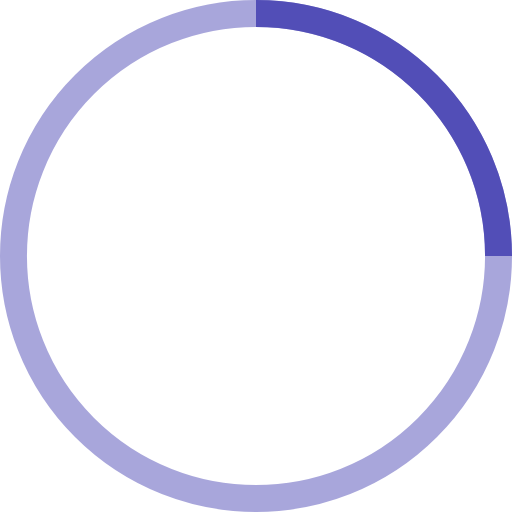
t = 0.00 s
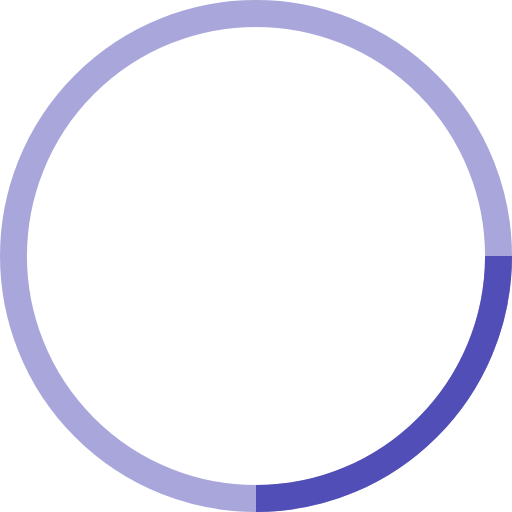
t = 0.50 s
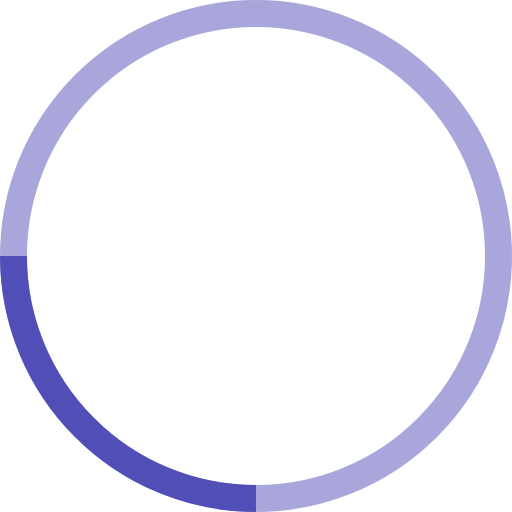
t = 1.00 s
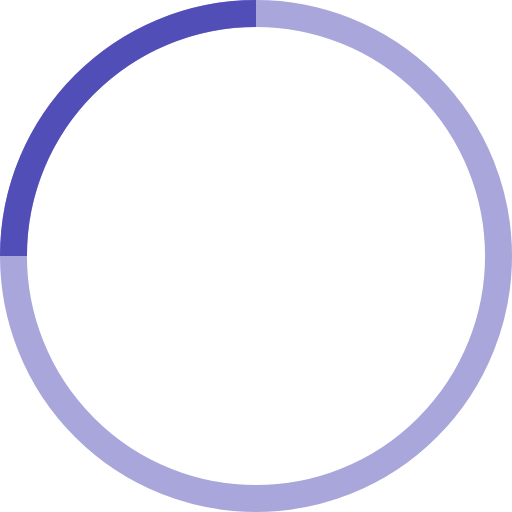
t = 1.50 s

The animated SVG that drew these frames (rendered in a browser with its animation timeline set to each time). Animation: 1 SMIL element (animateTransform=1); one cycle of 2.00 s, repeats indefinitely.

<svg width="100%" height="100%" viewBox="0 0 38 38" xmlns="http://www.w3.org/2000/svg" stroke="currentColor">
    <g fill="none" fill-rule="evenodd">
        <g transform="translate(1 1)" stroke-width="2">
            <circle stroke-opacity=".5" cx="18" cy="18" r="18" stroke="rgba(82, 78, 183,1)"/>
            <path d="M36 18c0-9.94-8.06-18-18-18" stroke="rgba(82, 78, 183,1)">
                <animateTransform
                    attributeName="transform"
                    type="rotate"
                    from="0 18 18"
                    to="360 18 18"
                    dur="2s"
                    repeatCount="indefinite"/>
            </path>
        </g>
    </g>
</svg>
